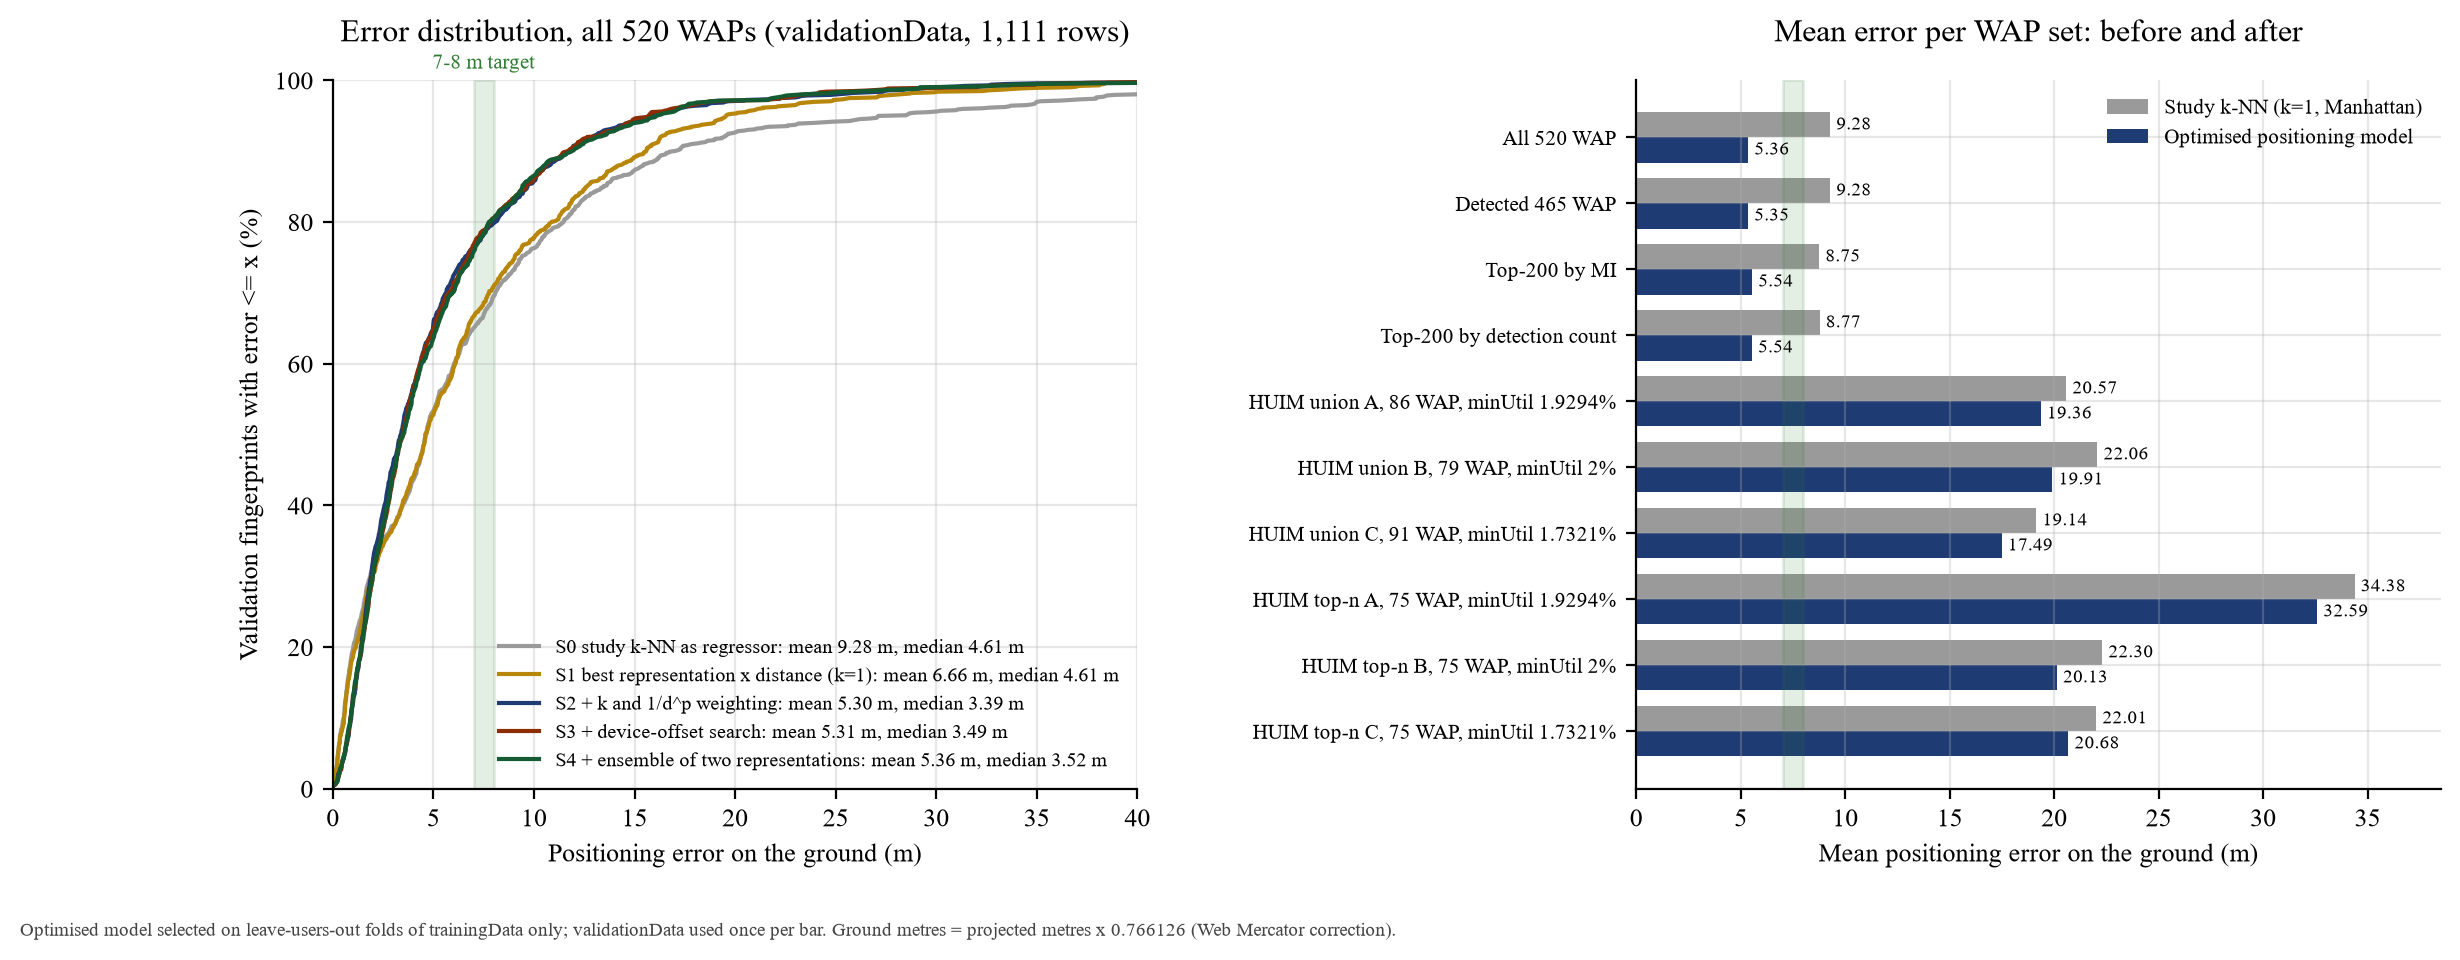

Source data for this figure (header and first rows):
condition, label, utility_model, rel_minutil_pct, n_waps, study_mean_ground_m, study_median_ground_m, study_joint_accuracy, opt_mean_ground_m, opt_median_ground_m, opt_p90_ground_m, opt_joint_accuracy
baseline_all_520, All 520 WAP, , , 520, 9.277, 4.61, 0.8776, 5.356, 3.522, 11.89, 0.9469
baseline_detected_465, Detected 465 WAP, , , 465, 9.277, 4.61, 0.8776, 5.351, 3.492, 11.85, 0.9478
control_top_mi__n200, Top-200 by MI, , , 200, 8.753, 4.812, 0.8695, 5.543, 3.738, 11.86, 0.9415
control_top_support__n200, Top-200 by detection count, , , 200, 8.774, 4.761, 0.8848, 5.535, 3.603, 11.94, 0.9433
huim_union__A_signal__1.9294pct, HUIM union A?86 WAP, minUtil 1.9294%, A_signal, 1.929, 86, 20.57, 12.07, 0.6499, 19.36, 10.7, 54.61, 0.658
huim_union__B_discriminative__2pct, HUIM union B?79 WAP, minUtil 2%, B_discriminative, 2.0, 79, 22.06, 11.74, 0.6679, 19.91, 9.021, 55.59, 0.685
huim_union__C_rare_discriminative__1.732…, HUIM union C?91 WAP, minUtil 1.7321%, C_rare_discriminative, 1.732, 91, 19.14, 7.292, 0.7156, 17.49, 6.343, 54.79, 0.7345
huim_topn__A_signal__1.9294pct__n75, HUIM top-n A?75 WAP, minUtil 1.9294%, A_signal, 1.929, 75, 34.38, 20.95, 0.5086, 32.59, 18.39, 84.4, 0.5185
huim_topn__B_discriminative__2pct__n75, HUIM top-n B?75 WAP, minUtil 2%, B_discriminative, 2.0, 75, 22.3, 11.78, 0.6607, 20.13, 9.439, 56.65, 0.676
huim_topn__C_rare_discriminative__1.7321…, HUIM top-n C?75 WAP, minUtil 1.7321%, C_rare_discriminative, 1.732, 75, 22.01, 11.12, 0.6598, 20.68, 9.031, 60.02, 0.6634
